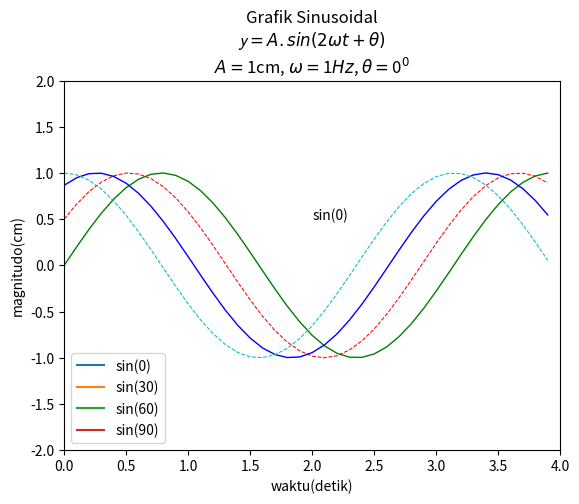

This chart was generated by the following Python code:
from matplotlib.transforms import Bbox
import numpy as np
import matplotlib.pyplot as plt
"""
	1. Membuat data
	2. Membuat plot
	3. Menampilkan plot
"""
#legend berfungsi memberitahu garis grafik apa
# 1. Membuat data (sin(2wt + theta))
# camel case
def sinusGenerator(amplitudo,frekuensi,tAkhir,theta):
	t = np.arange(0,tAkhir,0.1)
	y = amplitudo * np.sin(2*frekuensi*t + np.deg2rad(theta))
	return t,y

# 2. Membuat plot
#legend tipe pertama

t1,y1 = sinusGenerator(1,1,4,0)
dataplot1=plt.plot(t1,y1, label="sin(0)")
plt.text(2,0.5,'sin(0)')#plt.text(posisi x, posisi y, text)
plt.legend()


t2,y2 = sinusGenerator(1,1,4,30)
dataplot2=plt.plot(t2,y2,label="sin(30)")
plt.legend()

t3,y3 = sinusGenerator(1,1,4,60)
dataplot3=plt.plot(t3,y3,label="sin(60)")
plt.legend()

t4,y4 = sinusGenerator(1,1,4,90)
dataplot4=plt.plot(t4,y4,label="sin(90)")
plt.legend()

#4. menyimpan grafk dalam png
#plt.savefig(trmpat penyimpanan, format)
plt.savefig('F:\python\grafik_sinus_generator.png')


#legend tipe kedua
"""t1,y1 = sinusGenerator(1,1,4,0)
dataplot1=plt.plot(t1,y1, label="sin(0)")
plt.legend(loc="upper right")"""

#legend tipe ketiga
"""t1,y1 = sinusGenerator(1,1,4,0)
dataplot1=plt.plot(t1,y1, label="sin(0)")
plt.legend(loc="upper center",bbox_to_anchor=(0.5,-0.05))"""
#bbox_to_achor=(posisi x,posisi y)

#legend tipe keempat
"""plt.figure(1)
ax=plt.subplot(111) #subplot merupakan gambar grafik
t1,y1 = sinusGenerator(1,1,4,0)
dataplot1=plt.plot(t1,y1, label="sin(0)")
box=ax.get_position()
ax.set_position([box.x0,box.y0,box.width*0.7,box.height])
plt.legend(loc="upper center",bbox_to_anchor=(1.2,1))"""

#settings axis minimum dan maximum
#plt.axis([xmin,xmas,ymin,ymax])
plt.axis([0,4,-2,2])


#membuat judul
judul="Grafik Sinusoidal\n"
rumus=r'$ \mathcal{y} = A.sin(2 \omega t + \theta) $' +'\n'
amplitudo='$ A= $'+str(1)+'cm, '
frekuensi=r'$ \omega= $'+str(1)+r'$ \mathit{Hz}$'+', '
theta=r'$ \theta = $'+str(0)+r'$^{0}$'
plt.title(judul+rumus+amplitudo+frekuensi+theta)

#membuat label
plt.xlabel("waktu(detik)")
plt.ylabel("magnitudo(cm)")

#settings properties
plt.setp(dataplot1,color='g',linestyle='-',linewidth=1)
plt.setp(dataplot2,color='r',linestyle='--',linewidth=0.75)
plt.setp(dataplot3,color='b',linestyle='-',linewidth=1)
plt.setp(dataplot4,color='c',linestyle='--',linewidth=0.75)

#4. menyimpan grafk dalam png
#plt.savefig(trmpat penyimpanan, format)
plt.savefig('F:\python\grafik_sinus_generator.png')
# 3. Menampilkan plot
plt.show()



# "."	point
# ","	pixel
# "o"	circle
# "v"	triangle_down
# "^"	triangle_up
# "<"	triangle_left
# ">"	triangle_right
# "1"	tri_down
# "2"	tri_up
# "3"	tri_left
# "4"	tri_right
# "8"	octagon
# "s"	square
# "p"	pentagon
# "P"	plus (filled)
# "*"	star
# "h"	hexagon1
# "H"	hexagon2
# "+"	plus
# "x"	x
# "X"	x (filled)
# "D"	diamond
# "d"	thin_diamond
# "|"	vline
# "_"	hline